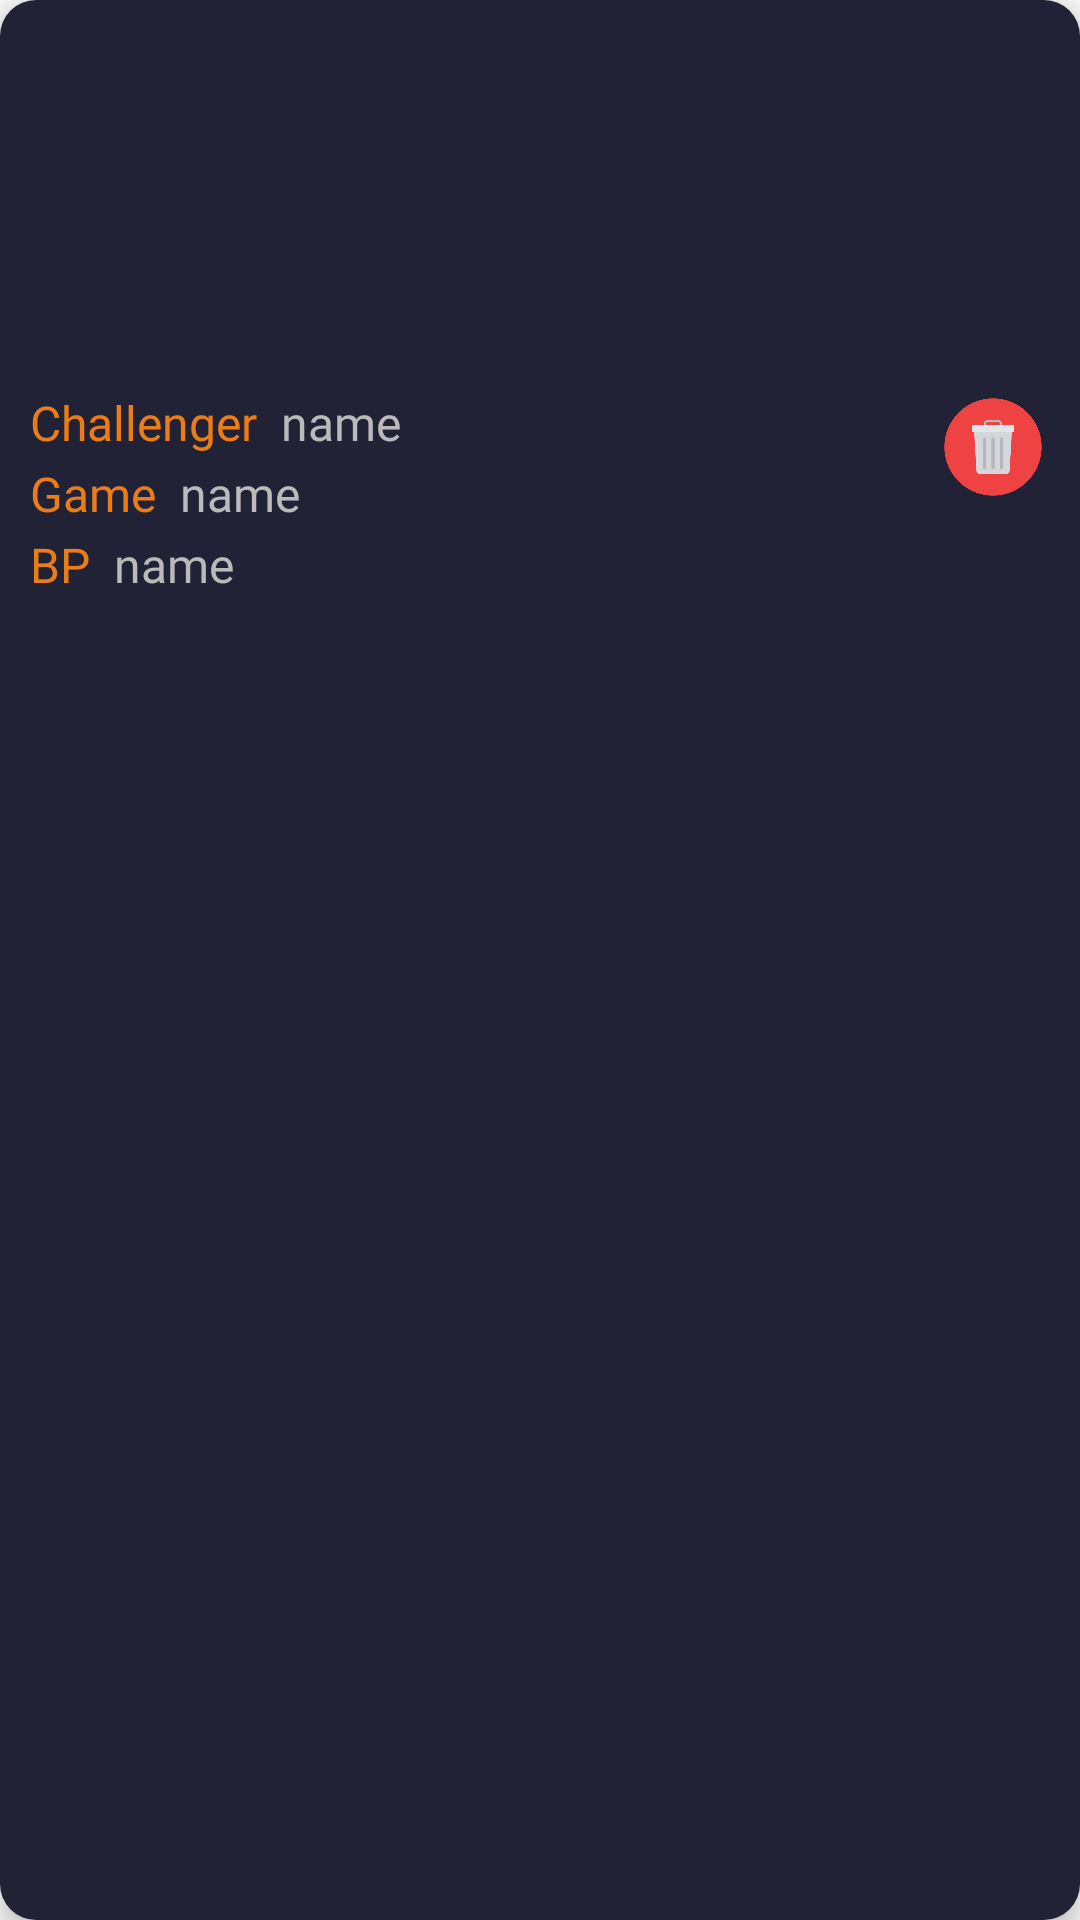

Android layout source for this screen:
<!-- AndroidManifest.xml: application theme AppTheme -->
<!-- res/layout/card_mychallenges.xml -->
<?xml version="1.0" encoding="utf-8"?>
<androidx.cardview.widget.CardView
    xmlns:android="http://schemas.android.com/apk/res/android"
    xmlns:app="http://schemas.android.com/apk/res-auto"
    android:layout_width="match_parent"
    android:layout_height="wrap_content"
    android:layout_columnWeight="1"
    android:layout_rowWeight="1"
    app:cardElevation="5dp"
    android:layout_margin="12dp"
    app:cardCornerRadius="12dp"
    android:alignmentMode="alignMargins"
    android:columnOrderPreserved="false"
    android:background="#ffffff">

    <LinearLayout
        android:layout_width="match_parent"
        android:layout_height="match_parent"
        android:orientation="vertical"
        android:background="@color/colorCardBg"
        android:paddingBottom="10dp">

        <TextView
            android:id="@+id/tv_chID"
            android:layout_width="wrap_content"
            android:visibility="gone"
            android:layout_height="wrap_content"/>

        <ImageView
            android:id="@+id/img_mychallenge_game_image"
            android:layout_width="match_parent"
            android:layout_height="120dp"
            android:scaleType="centerCrop"
            android:src="@drawable/fortnite" />

        <RelativeLayout
            android:layout_width="wrap_content"
            android:layout_height="wrap_content"
            >

            <LinearLayout
                android:layout_width="wrap_content"
                android:layout_height="wrap_content"
                android:id="@+id/ll_chcontainer"
                android:orientation="vertical">

                <LinearLayout
                    android:layout_width="wrap_content"
                    android:layout_height="wrap_content"
                    android:orientation="horizontal"
                    android:layout_marginTop="10dp"
                    android:layout_marginLeft="10dp"
                    android:id="@+id/ll_chname"
                    >

                    <TextView
                        android:layout_width="wrap_content"
                        android:layout_height="match_parent"
                        android:text="Challenger  "
                        android:fontFamily="@font/oswald"
                        android:textSize="16sp"
                        android:textColor="@color/colorOrange" />

                    <TextView
                        android:id="@+id/tv_mychallenge_challengerName"
                        android:layout_width="wrap_content"
                        android:layout_height="match_parent"
                        android:fontFamily="@font/oswald"
                        android:textColor="@color/colorWhiteSub"
                        android:textSize="16sp"
                        android:text="name"
                        />

                </LinearLayout>

                <LinearLayout
                    android:id="@+id/ll_chgame"
                    android:layout_below="@+id/ll_chname"
                    android:layout_width="wrap_content"
                    android:layout_height="wrap_content"
                    android:orientation="horizontal"
                    android:layout_marginTop="2dp"
                    android:layout_marginLeft="10dp">

                    <TextView
                        android:layout_width="wrap_content"
                        android:layout_height="match_parent"
                        android:text="Game  "
                        android:textSize="16sp"
                        android:fontFamily="@font/oswald"
                        android:textColor="@color/colorOrange" />

                    <TextView
                        android:id="@+id/tv_mychallenge_GameName"
                        android:layout_width="wrap_content"
                        android:layout_height="match_parent"
                        android:fontFamily="@font/oswald"
                        android:textColor="@color/colorWhiteSub"
                        android:text="name"
                        android:textSize="16sp" />

                </LinearLayout>


                <LinearLayout
                    android:id="@+id/ll_chBp"
                    android:layout_below="@+id/ll_chgame"
                    android:layout_width="wrap_content"
                    android:layout_height="wrap_content"
                    android:orientation="horizontal"
                    android:layout_marginTop="2dp"
                    android:layout_marginLeft="10dp">

                    <TextView
                        android:layout_width="wrap_content"
                        android:layout_height="match_parent"
                        android:textSize="16sp"
                        android:fontFamily="@font/oswald"
                        android:textColor="@color/colorOrange"
                        android:text="BP  "
                        />

                    <TextView
                        android:id="@+id/tv_mychallenge_BP"
                        android:layout_width="wrap_content"
                        android:layout_height="match_parent"
                        android:fontFamily="@font/oswald"
                        android:textSize="16sp"
                        android:textColor="@color/colorWhiteSub"
                        android:text="name"
                        />

                </LinearLayout>

            </LinearLayout>


            <LinearLayout
                android:layout_width="wrap_content"
                android:layout_height="wrap_content"
                android:layout_gravity="right"
                android:layout_alignParentEnd="true"
                android:orientation="horizontal"
                android:layout_marginRight="10dp"
                android:layout_marginTop="10dp">

                <ImageView
                    android:id="@+id/btn_moreinfo_Challenge"
                    android:layout_width="35dp"
                    android:layout_height="35dp"
                    android:src="@drawable/next64"
                    android:clickable="true"
                    android:fontFamily="@font/roboto"
                    android:elevation="10dp"
                    android:layout_gravity="end"
                    />

                <ImageView
                    android:id="@+id/btn_delete_myChallenge"
                    android:layout_width="38dp"
                    android:layout_height="38dp"
                    android:src="@drawable/delete"
                    android:layout_marginLeft="10dp"
                    android:elevation="5dp"
                    android:clickable="true"
                    android:layout_gravity="end"/>

            </LinearLayout>


        </RelativeLayout>

    </LinearLayout>

</androidx.cardview.widget.CardView>
<!-- resources referenced by this layout -->
<resources>
  <color name="colorCardBg">#222236</color>
  <color name="colorOrange">#EB7D16</color>
  <color name="colorWhiteSub">#BBBABA</color>
  <!-- drawable delete: png bitmap (drawable-v24, 15430 bytes) -->
  <style name="AppTheme" parent="Theme.AppCompat.DayNight.NoActionBar">
          
          <item name="colorPrimary">@color/colorPrimary</item>
          <item name="colorPrimaryDark">@color/colorBlack</item>
          <item name="colorAccent">@color/colorAccent</item>
      </style>
  <color name="colorPrimary">#fafafa</color>
  <color name="colorBlack">#000000</color>
  <color name="colorAccent">#03DAC5</color>
</resources>
